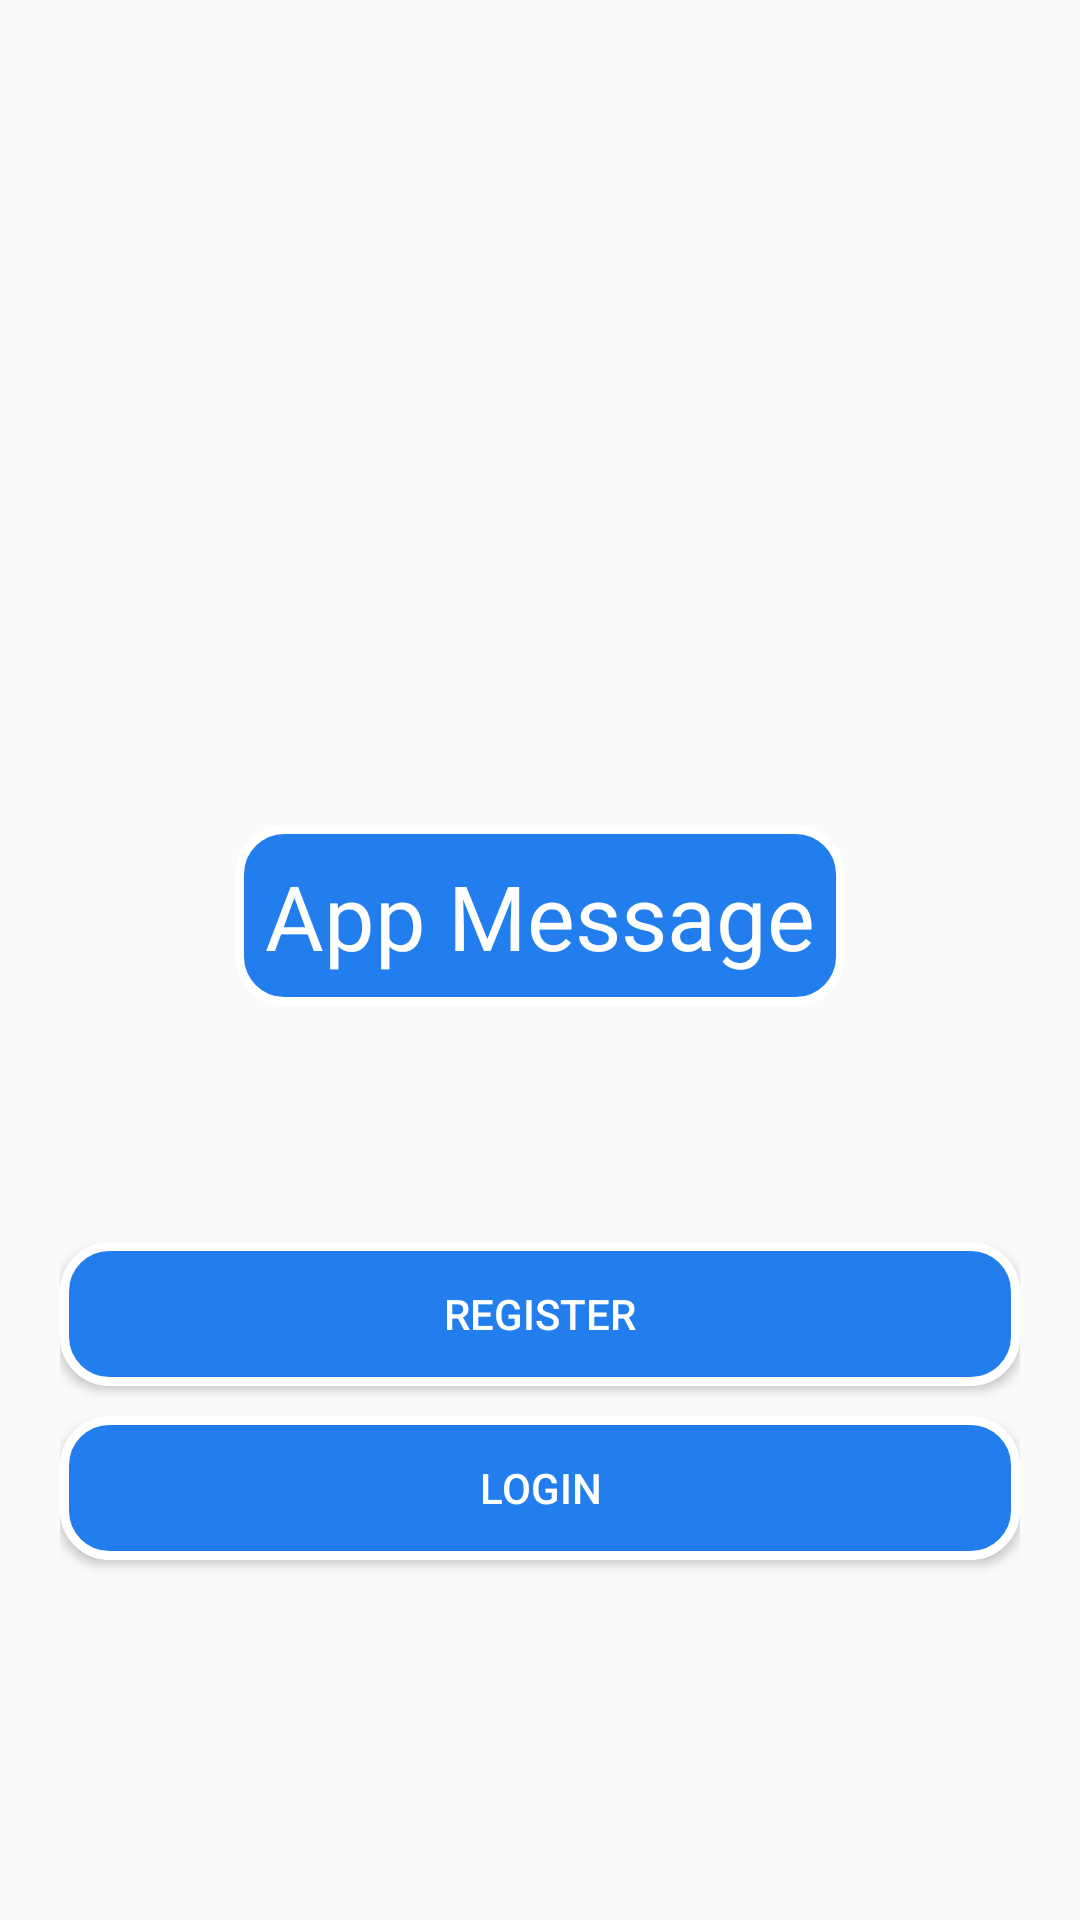

Write the Android layout XML for this screen, with the resource values it uses.
<!-- AndroidManifest.xml: application theme Theme.Firebase_Social_Media_App -->
<!-- res/layout/activity_main.xml -->
<?xml version="1.0" encoding="utf-8"?>
<RelativeLayout xmlns:android="http://schemas.android.com/apk/res/android"
    xmlns:app="http://schemas.android.com/apk/res-auto"
    xmlns:tools="http://schemas.android.com/tools"
    android:layout_width="match_parent"
    android:layout_height="match_parent"
    android:padding="20dp"
    tools:context=".activity.MainActivity">

    <ImageView
        android:id="@+id/cirImage"
        android:layout_width="150dp"
        android:layout_height="150dp"
        android:layout_marginTop="100dp"
        android:layout_centerHorizontal="true"
        android:src="@drawable/message"
        />

    <TextView
        android:layout_marginTop="5dp"
        android:layout_width="wrap_content"
        android:layout_height="wrap_content"
        android:layout_centerHorizontal="true"
        android:layout_below="@id/cirImage"
        android:background="@drawable/custom_background_profile_name"
        android:padding="10dp"
        android:text="App Message"
        android:textColor="@color/white"
        android:textSize="30dp" />

    <Button
        android:id="@+id/register_btn"
        android:layout_width="match_parent"
        android:layout_height="wrap_content"
        android:layout_above="@id/login_btn"
        android:background="@drawable/custom_background_profile_name"
        android:text="Register"
        android:textColor="@color/white" />

    <Button
        android:id="@+id/login_btn"
        android:layout_width="match_parent"
        android:layout_height="wrap_content"
        android:layout_alignParentBottom="true"
        android:layout_marginTop="10dp"
        android:layout_marginBottom="100dp"
        android:background="@drawable/custom_background_profile_name"
        android:text="Login"
        android:textColor="@color/white" />

</RelativeLayout>
<!-- resources referenced by this layout -->
<resources>
  <color name="white">#FFFFFFFF</color>
  <!-- drawable custom_background_profile_name (drawable) -->
  <?xml version="1.0" encoding="utf-8"?>
  <shape xmlns:android="http://schemas.android.com/apk/res/android">
      <corners android:radius="15dp"/>
      <stroke android:width="3dp" android:color="@color/white"/>
      <solid android:color="@color/blue"/>
  
  
  </shape>
  <style name="Theme.Firebase_Social_Media_App" parent="Theme.AppCompat.Light.NoActionBar">
  
          
          <item name="colorPrimary">@color/purple_500</item>
          <item name="colorPrimaryVariant">@color/purple_700</item>
          <item name="colorOnPrimary">@color/white</item>
          
          <item name="colorSecondary">@color/teal_200</item>
          <item name="colorSecondaryVariant">@color/teal_700</item>
          <item name="colorOnSecondary">@color/black</item>
          
          <item name="android:statusBarColor" tools:targetApi="l">?attr/colorPrimaryVariant</item>
          
      </style>
  <color name="blue">#237EED</color>
  <color name="purple_500">#FF6200EE</color>
  <color name="purple_700">#FF3700B3</color>
  <color name="teal_200">#FF03DAC5</color>
  <color name="teal_700">#FF018786</color>
  <color name="black">#FF000000</color>
</resources>
